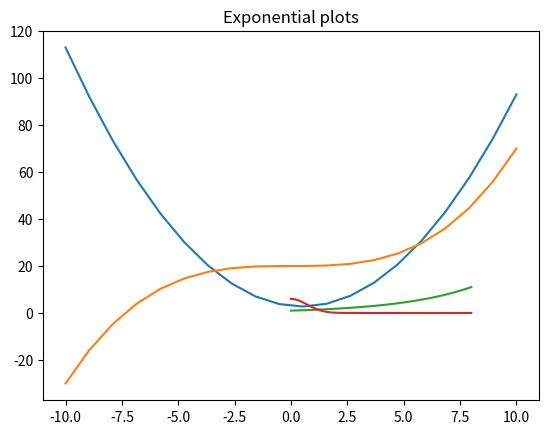

The script that saved this image:
# This program uses the pyplot module to plot a set of  numbers (obtained from y1=x**2-x+3) and 
# a function 

import numpy as np                # import numpy module and give it the name np
import matplotlib.pyplot as plt   # import module pyplot from package matplotlib and give it the 
                                  # name plt

# Define the array of independent variable values
x=np.linspace(-10,10,20)
# Define the array of dependent variable values
y1=np.array([113.0,92.0027700831,73.2216066482, \
56.6565096953,42.3074792244,30.1745152355,20.2576177285, \
12.5567867036,7.07202216066,3.80332409972,2.75069252078,  \
3.91412742382,7.29362880886,12.8891966759,20.7008310249, \
30.728531856,42.972299169,57.432132964,74.108033241,93.0],float)

# Define the second array using a mathematical function 
y2=0.05*x**3+20

print ("x=", x)

# Plot both arrays 
plt.plot(x,y1)                      # plot array y1 versus array x
plt.plot(x,y2)                      # plot array y2 versus array x
plt.title ("An example of a plot")  # add a title to the plot

# This program uses the pyplot module to plot two exponential functions

import numpy as np
import matplotlib.pyplot as plt

# I generate a set of numbers between 0 and 8 for which the functions will be calculated
x=np.linspace(0,8,100,endpoint=True)
print (x)                            # print array x

# I will use theexp function from numpy to calculate the functions
y1=np.exp(0.3*x)                    # create array y1 by evaluating the mathematical expression 
                                    # for the values stored in x
y2=6*np.exp(-x**2)                  # create array y2 by evaluating the mathematical expression 
                                    # for the values  stored in x

# Here the functions are plotted and the plot given a title
plt.plot(x,y1)
plt.plot(x,y2)
plt.title ('Exponential plots')